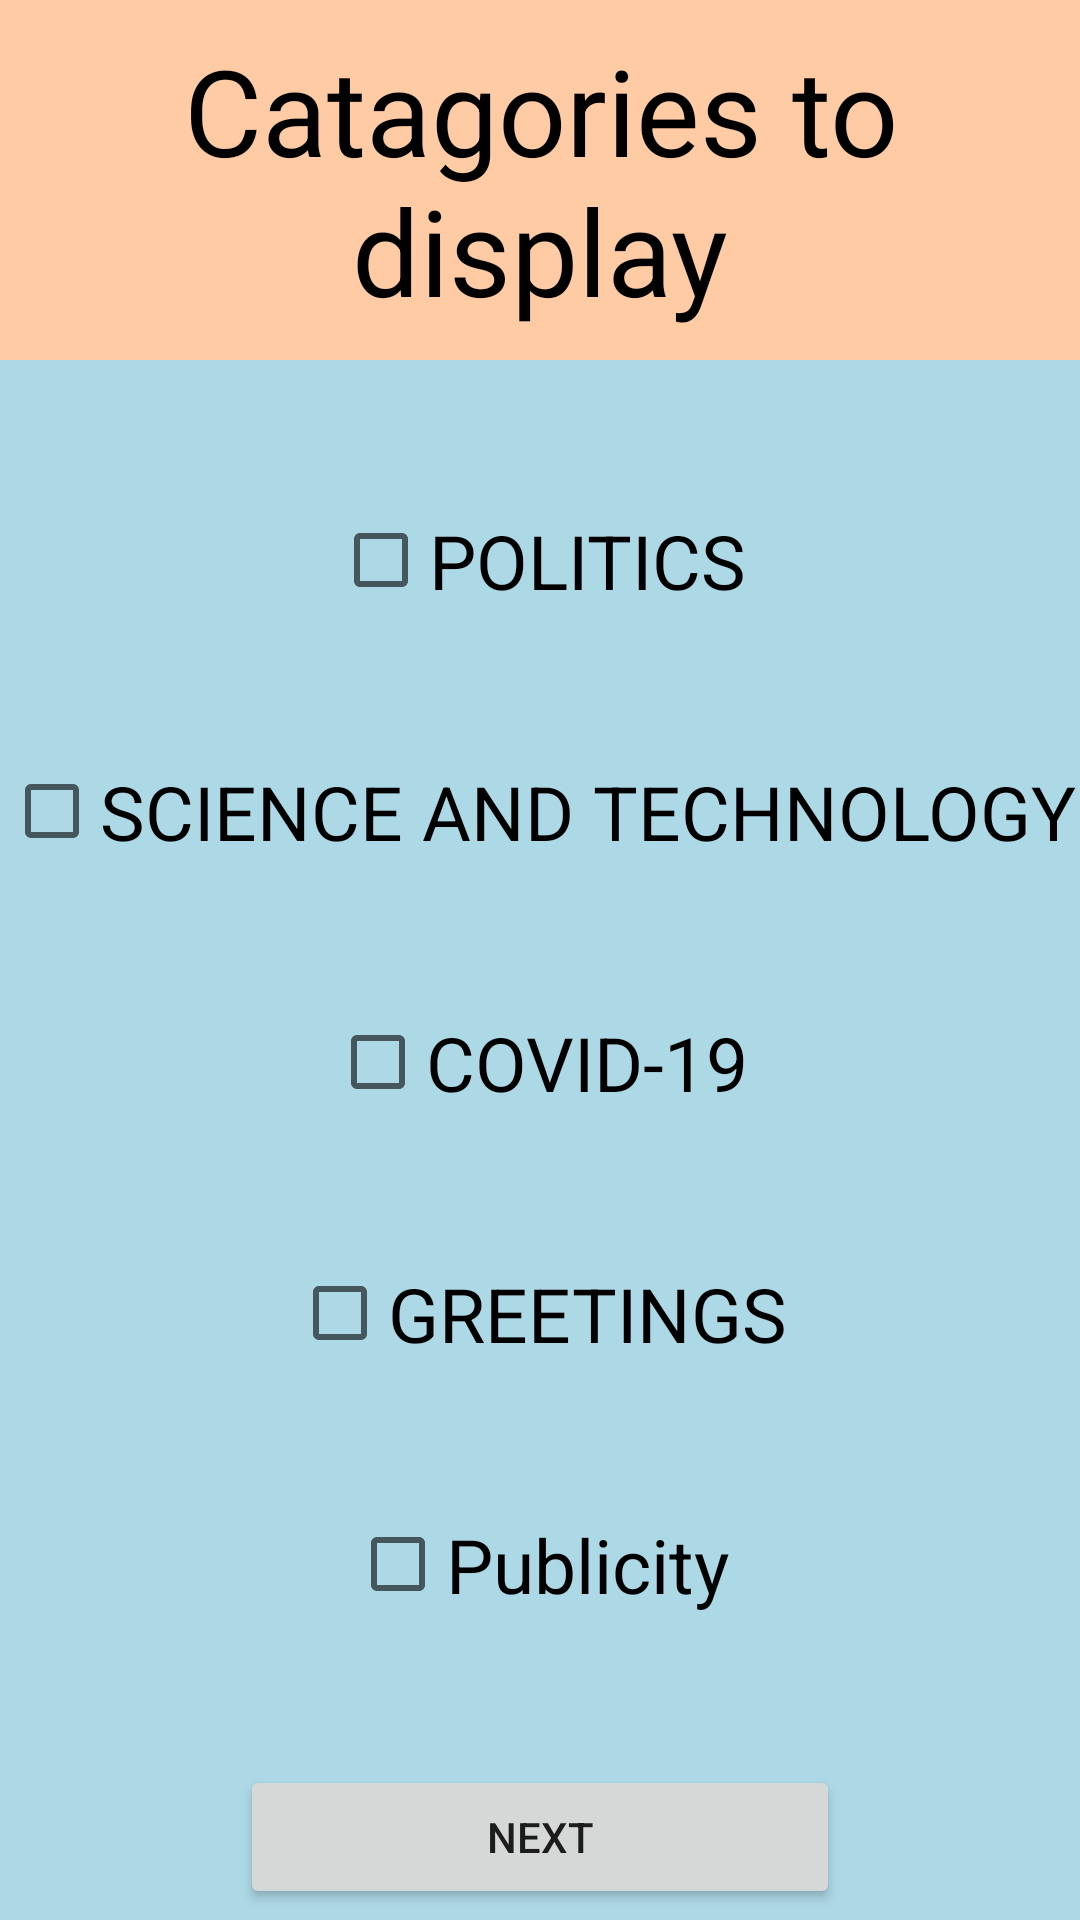

Here is an Android app screen rendered from its layout file. Give the layout XML and the strings, colors and styles it references.
<!-- AndroidManifest.xml: application theme AppTheme -->
<!-- res/layout/activity_homepage.xml -->
<?xml version="1.0" encoding="utf-8"?>
<LinearLayout xmlns:android="http://schemas.android.com/apk/res/android"
    xmlns:app="http://schemas.android.com/apk/res-auto"
    xmlns:tools="http://schemas.android.com/tools"
    android:layout_width="match_parent"
    android:layout_height="match_parent"
    android:orientation="vertical"
    android:gravity="center_horizontal"
    android:background="#ADD8E6">

    <TextView
        android:layout_width="match_parent"
        android:layout_height="wrap_content"
        android:background="#ffcba4"
        android:padding="10dp"
        android:text="Catagories to display"
        android:textAlignment="center"
        android:textColor="#000000"
        android:textSize="40dp" />

    <CheckBox
        android:layout_width="wrap_content"
        android:layout_height="wrap_content"
        android:id="@+id/politics"
        android:text="POLITICS"
        android:textSize="25dp"
        android:layout_marginTop="50dp"/>
    <CheckBox
        android:layout_width="wrap_content"
        android:layout_height="wrap_content"
        android:id="@+id/science"
        android:text="SCIENCE AND TECHNOLOGY"
        android:textSize="25dp"
        android:layout_marginTop="50dp"/>
    <CheckBox
        android:layout_width="wrap_content"
        android:layout_height="wrap_content"
        android:id="@+id/corona"
        android:text="COVID-19"
        android:textSize="25dp"
        android:layout_marginTop="50dp"/>
    <CheckBox
        android:layout_width="wrap_content"
        android:layout_height="wrap_content"
        android:id="@+id/greeting"
        android:text="GREETINGS"
        android:textSize="25dp"
        android:layout_marginTop="50dp"/>
    <CheckBox
        android:layout_width="wrap_content"
        android:layout_height="wrap_content"
        android:id="@+id/publicity"
        android:text="Publicity"
        android:textSize="25dp"
        android:layout_marginTop="50dp"/>
    <Button
        android:layout_width="200dp"
        android:layout_height="wrap_content"
        android:layout_marginTop="50dp"
        android:text="Next"
        android:id="@+id/next"
        />

    <Button
        android:layout_width="200dp"
        android:layout_height="wrap_content"
        android:layout_marginTop="50dp"
        android:text="SIGN OUT"
        android:id="@+id/signout" />

</LinearLayout>
<!-- resources referenced by this layout -->
<resources>
  <style name="AppTheme" parent="Theme.AppCompat.Light.NoActionBar">
          
          <item name="colorPrimary">#0A0B0E</item>
          <item name="colorPrimaryDark">@color/colorPrimaryDark</item>
          <item name="colorAccent">@color/colorAccent</item>
      </style>
  <color name="colorPrimaryDark">#00574B</color>
  <color name="colorAccent">#D81B60</color>
</resources>
